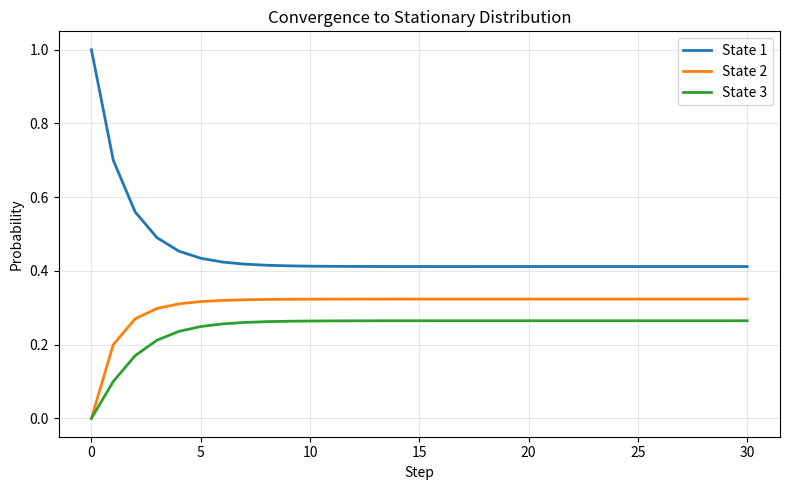

Source code (Python):
import numpy as np

transition = np.array([
    [0.7, 0.2, 0.1],
    [0.3, 0.5, 0.2],
    [0.1, 0.3, 0.6],
])

converged_distribution = np.linalg.matrix_power(transition, 100)[0]

print("row sums              =", transition.sum(axis=1))
print("eigenvalues           =", np.round(np.linalg.eigvals(transition), 4))
print("stationary distribution =", np.round(converged_distribution, 4))


import numpy as np
import matplotlib.pyplot as plt

transition = np.array([
    [0.7, 0.2, 0.1],
    [0.3, 0.5, 0.2],
    [0.1, 0.3, 0.6],
])

steps = 30
state_trajectory = np.zeros((steps + 1, 3))
state_trajectory[0] = [1.0, 0.0, 0.0]

for step in range(steps):
    state_trajectory[step + 1] = transition.T @ state_trajectory[step]

plt.figure(figsize=(8, 5))
plt.plot(state_trajectory[:, 0], label="State 1", linewidth=2)
plt.plot(state_trajectory[:, 1], label="State 2", linewidth=2)
plt.plot(state_trajectory[:, 2], label="State 3", linewidth=2)
plt.xlabel("Step")
plt.ylabel("Probability")
plt.title("Convergence to Stationary Distribution")
plt.legend()
plt.grid(True, alpha=0.3)
plt.tight_layout()
plt.show()
